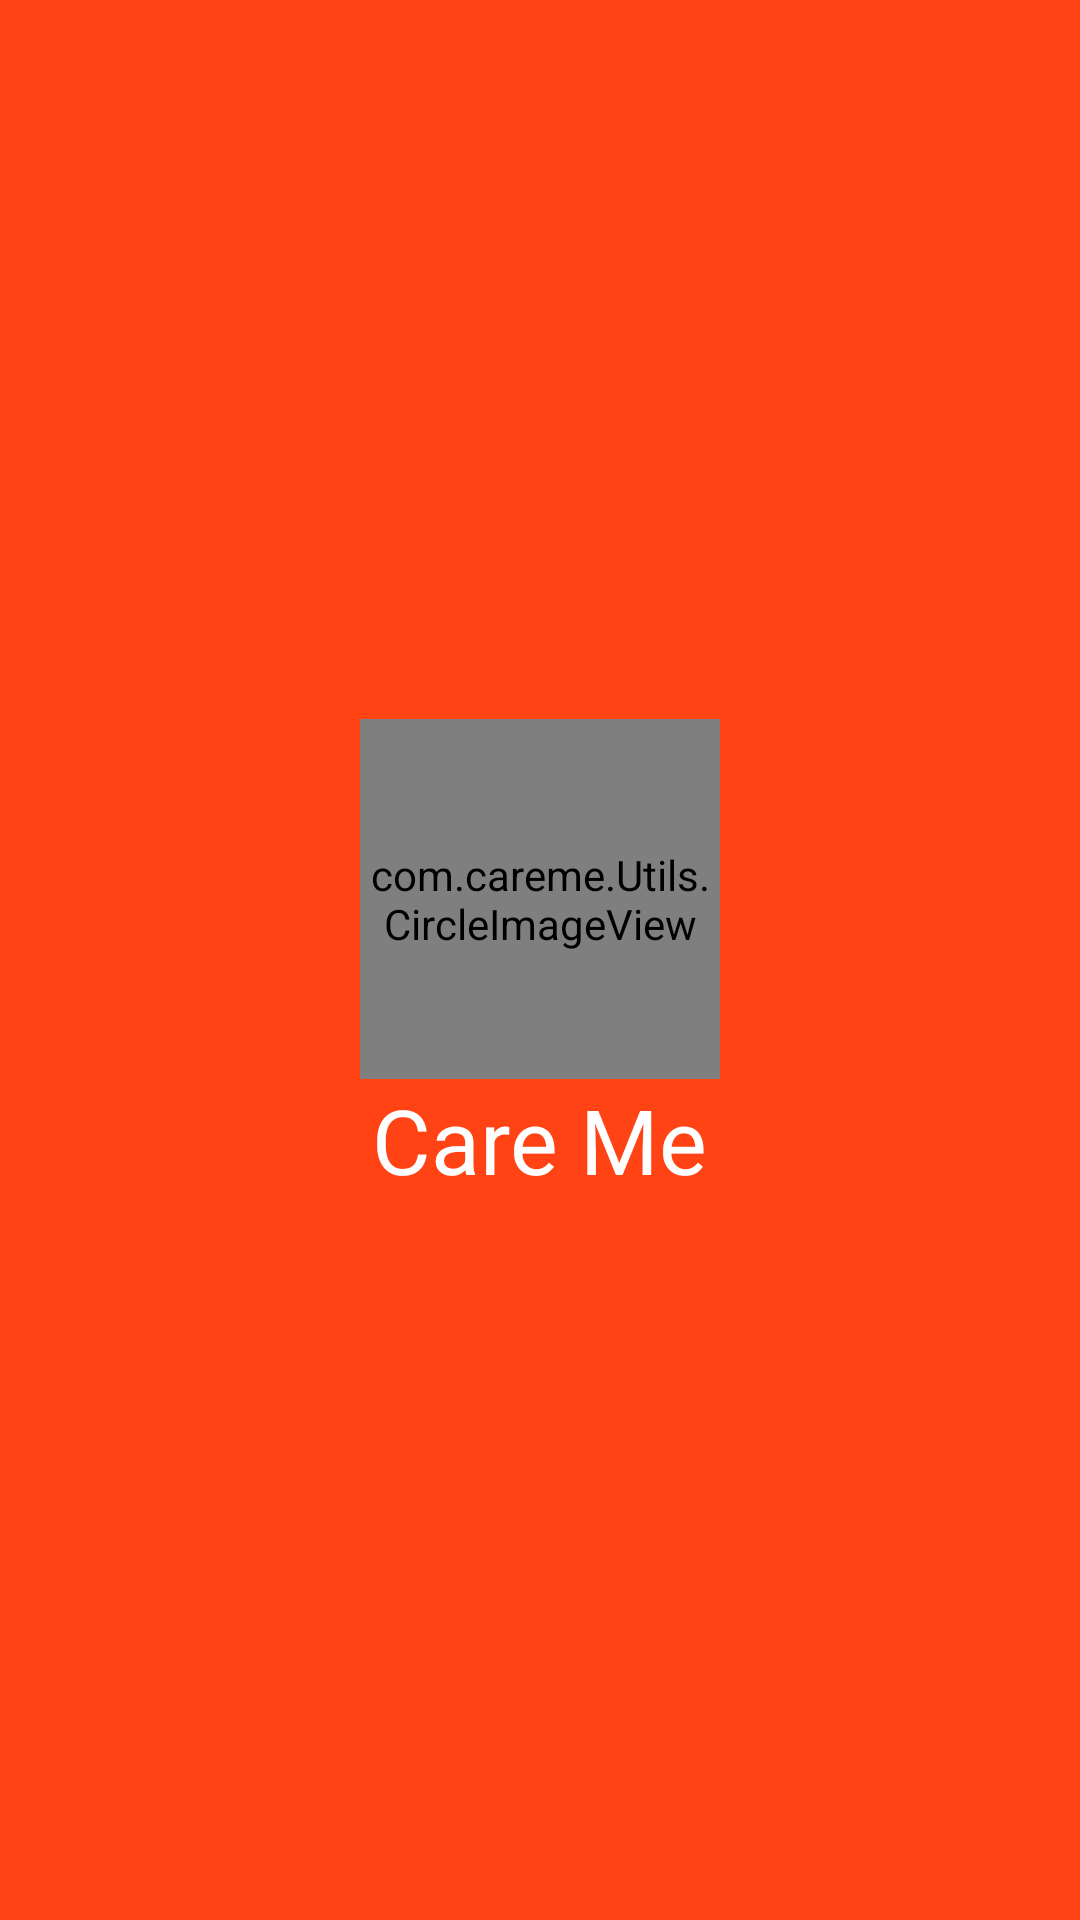

Produce the Android XML layout that renders to this screen, including the resource entries it uses.
<!-- AndroidManifest.xml: application theme AppTheme -->
<!-- res/layout/splash_activity.xml -->
<?xml version="1.0" encoding="utf-8"?>
<LinearLayout xmlns:android="http://schemas.android.com/apk/res/android"
    android:layout_width="match_parent"
    android:layout_height="match_parent"
    android:background="@color/colorPrimary"
    android:gravity="center"
    android:orientation="vertical">

    <com.careme.Utils.CircleImageView
        android:id="@+id/ivv"
        android:layout_width="120dp"
        android:layout_height="120dp"
        android:src="@drawable/logo" />

    <TextView
        android:layout_width="wrap_content"
        android:layout_height="wrap_content"
        android:text="@string/app_name"
        android:textColor="@color/white"
        android:textSize="30dp" />

</LinearLayout>
<!-- resources referenced by this layout -->
<resources>
  <color name="colorPrimary">#FF4314</color>
  <color name="white">#fff</color>
  <!-- drawable logo: jpeg bitmap (drawable, 5084 bytes) -->
  <string name="app_name">Care Me</string>
  <style name="AppTheme" parent="Theme.AppCompat.Light.DarkActionBar">
          
          <item name="colorPrimary">@color/colorPrimary</item>
          <item name="colorPrimaryDark">@color/colorPrimaryDark</item>
          <item name="colorAccent">@color/colorAccent</item>
      </style>
  <color name="colorPrimaryDark">#FF4314</color>
  <color name="colorAccent">#FF4314</color>
</resources>
